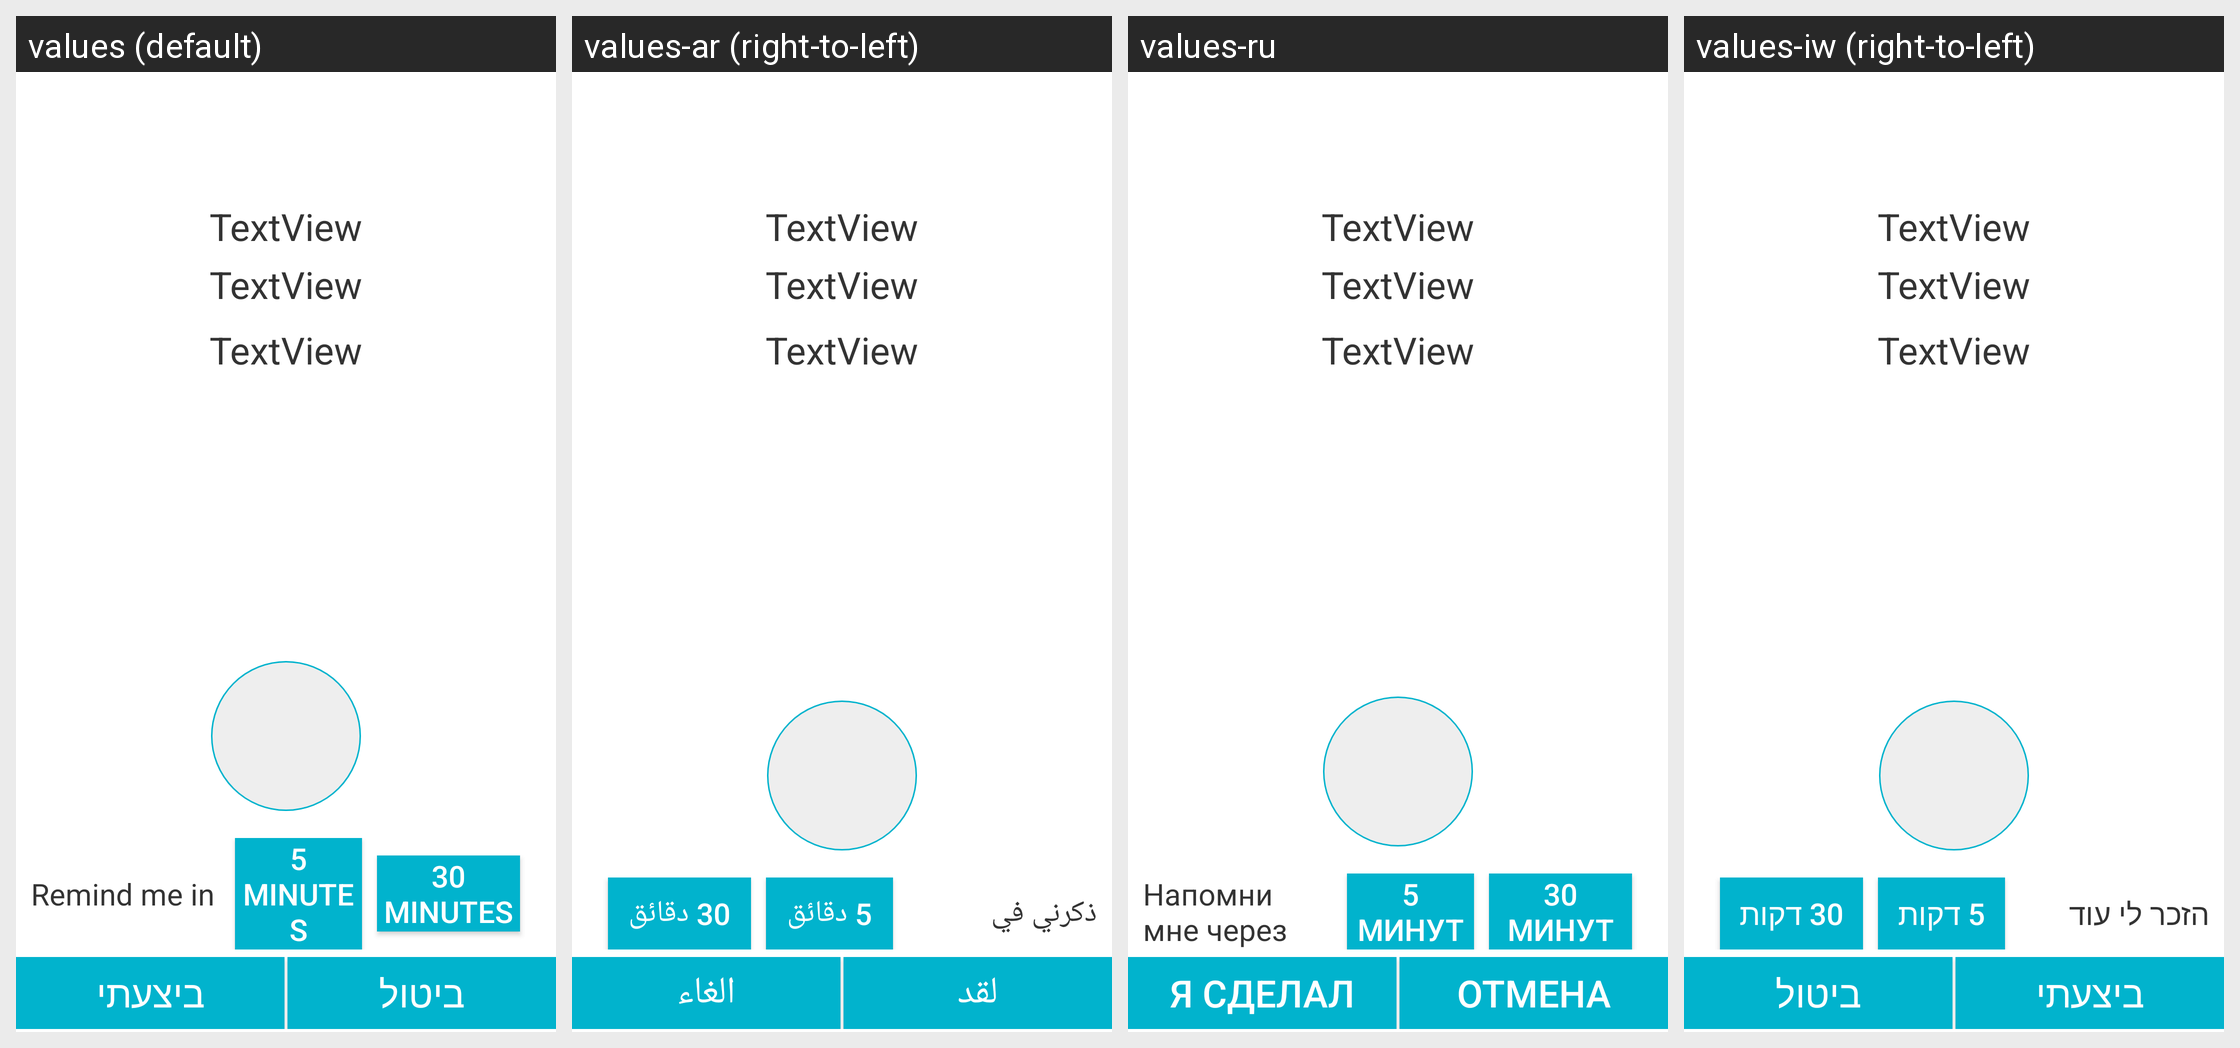

This grid shows one Android layout under several languages. Give, for every string resource on the screen, its name, the default text and each shown locale's text.
Android screen res/layout/activity_receive_notifiction.xml rendered under 4 locales, left to right: values (default), values-ar (right-to-left), values-ru, values-iw (right-to-left). Device: Nexus 5 (rendered at 1080×1920; each locale shown at half size, 540×960, under a caption strip naming it); theme AppTheme.
Other locales in the repository, not shown: values-en.
Strings drawn on this screen, with the default value and each locale's value (text and hints the layout hard-codes, and strings that could not be matched under every locale, appear in the picture but are not listed):

snooze
  values: Remind me in
  values-ar: ذكرني في 
  values-ru: Напомни мне через
  values-iw: הזכר לי עוד

snooze_5
  values: 5 minutes
  values-ar: 5 دقائق
  values-ru: 5 минут
  values-iw: 5 דקות

snooze_30
  values: 30 minutes
  values-ar: 30 دقائق
  values-ru: 30 минут
  values-iw: 30 דקות

done
  values: ביצעתי
  values-ar: لقد
  values-ru: Я сделал
  values-iw: ביצעתי

giveup
  values: ביטול
  values-ar: الغاء
  values-ru: отмена
  values-iw: ביטול
